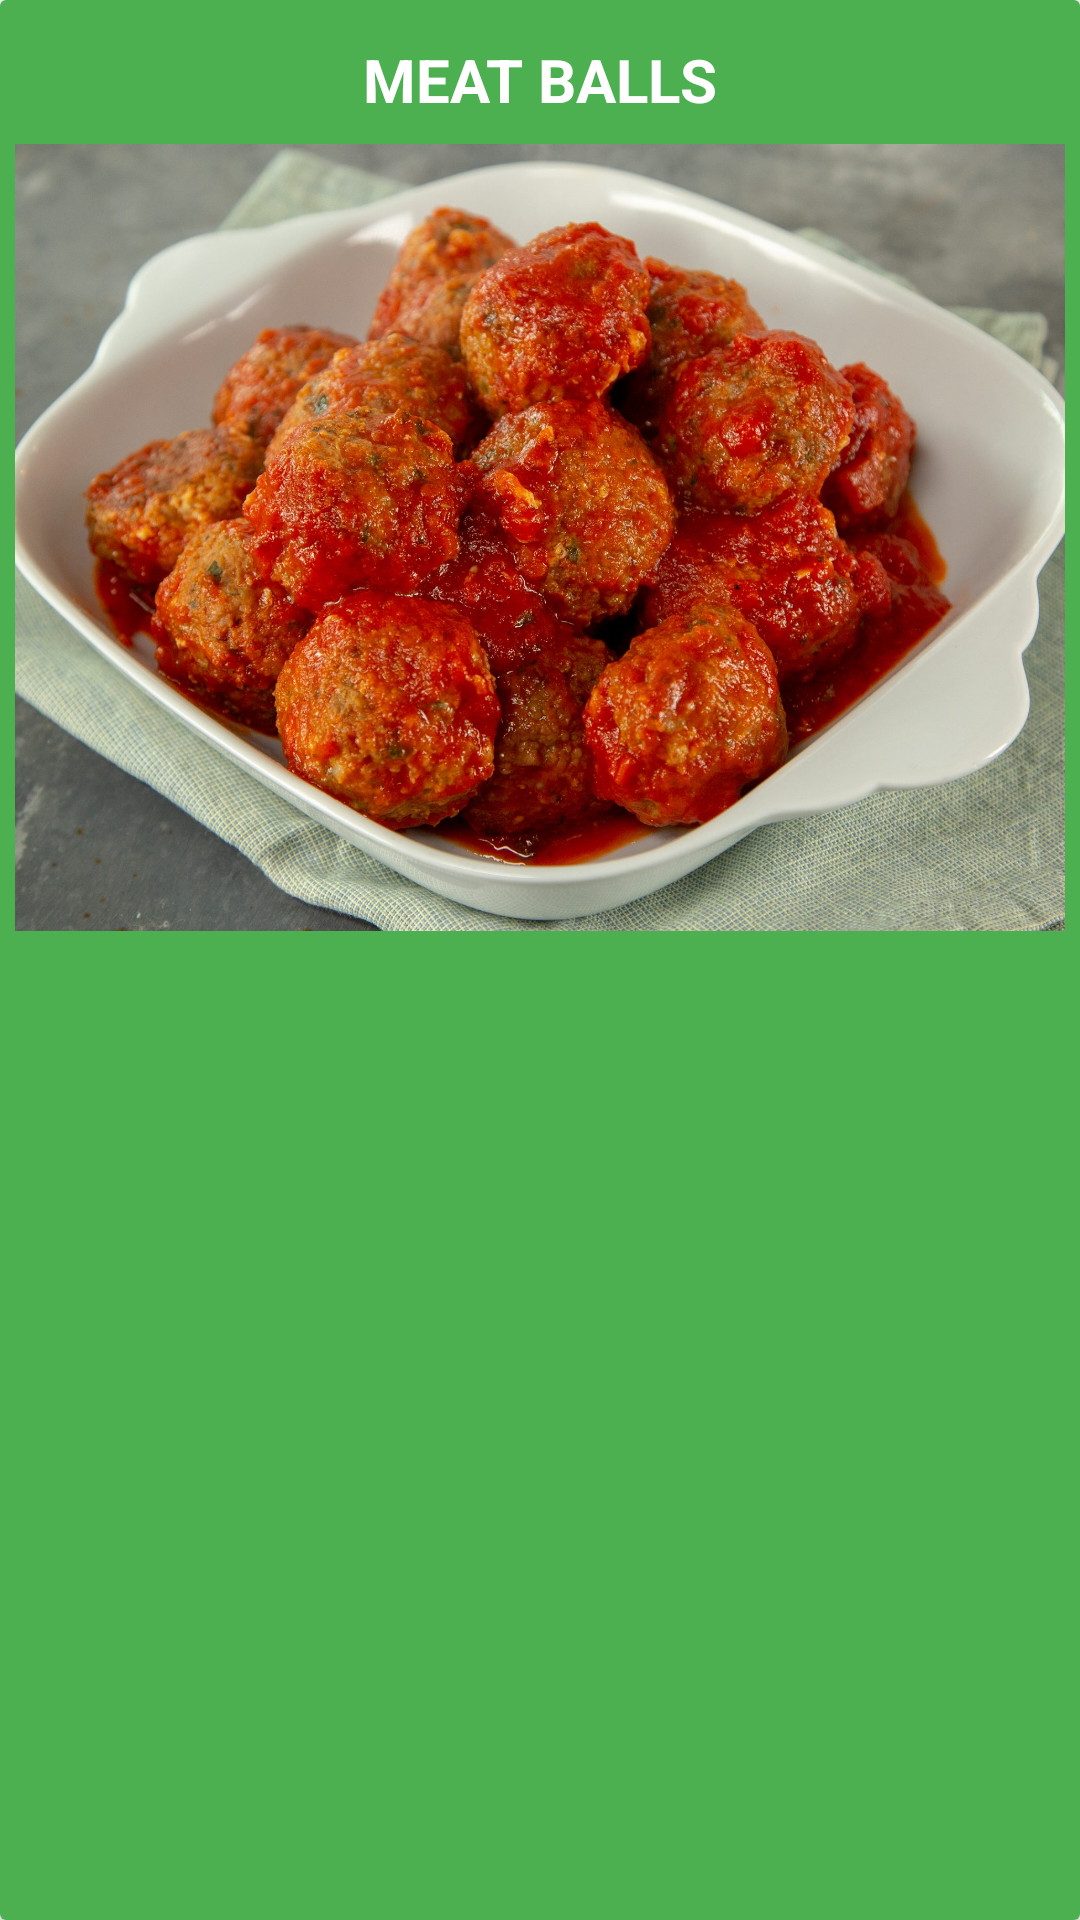

Produce the Android XML layout that renders to this screen, including the resource entries it uses.
<!-- AndroidManifest.xml: application theme Theme.RetailMotionRecipes -->
<!-- res/layout/fragment_meat_b.xml -->
<layout xmlns:android="http://schemas.android.com/apk/res/android">


    <androidx.cardview.widget.CardView
        xmlns:tools="http://schemas.android.com/tools"
        android:layout_width="match_parent"
        android:layout_height="wrap_content"
        android:layout_gravity="center"
        tools:context=".fragments.MeatBFragment">

        <RelativeLayout
            android:layout_width="wrap_content"
            android:layout_height="match_parent"
            android:background="@color/green_toolbar"
            android:padding="5dp">

            <TextView
                android:layout_width="match_parent"
                android:layout_height="wrap_content"
                android:text="@string/meat_balls"
                android:textColor="@color/white"
                android:textAllCaps="true"
                android:textAlignment="center"
                android:gravity="center"
                android:textStyle="bold"
                android:textSize="20sp"
                android:padding="4dp"
                android:layout_margin="4dp"
                android:id="@+id/mbHeading"/>

            <LinearLayout
                android:layout_width="match_parent"
                android:layout_height="wrap_content"
                android:orientation="vertical"
                android:layout_below="@id/mbHeading">

                <ImageView
                    android:id="@+id/mbImg"
                    android:layout_width="wrap_content"
                    android:layout_height="wrap_content"
                    android:contentDescription="@string/meatbimg"
                    android:src="@drawable/meat_balls"
                    android:scaleType="fitXY"
                    android:adjustViewBounds="true"/>






            </LinearLayout>
        </RelativeLayout>
    </androidx.cardview.widget.CardView>
</layout>
<!-- resources referenced by this layout -->
<resources>
  <color name="green_toolbar">#4CAF50</color>
  <color name="white">#FFFFFFFF</color>
  <!-- drawable meat_balls: jpg bitmap (drawable, 502082 bytes) -->
  <string name="meat_balls">meat balls</string>
  <string name="meatbimg">meatbimg</string>
  <style name="Theme.RetailMotionRecipes" parent="Theme.MaterialComponents.DayNight.NoActionBar">
          
          <item name="colorPrimary">@color/purple_500</item>
          <item name="colorPrimaryVariant">@color/green_toolbar</item>
          <item name="colorOnPrimary">@color/white</item>
          
          <item name="colorSecondary">@color/teal_200</item>
          <item name="colorSecondaryVariant">@color/teal_700</item>
          <item name="colorOnSecondary">@color/black</item>
          
          <item name="android:statusBarColor" tools:targetApi="l">?attr/colorPrimaryVariant</item>
          
      </style>
  <color name="purple_500">#009688</color>
  <color name="teal_200">#FF03DAC5</color>
  <color name="teal_700">#FF018786</color>
  <color name="black">#FF000000</color>
</resources>
